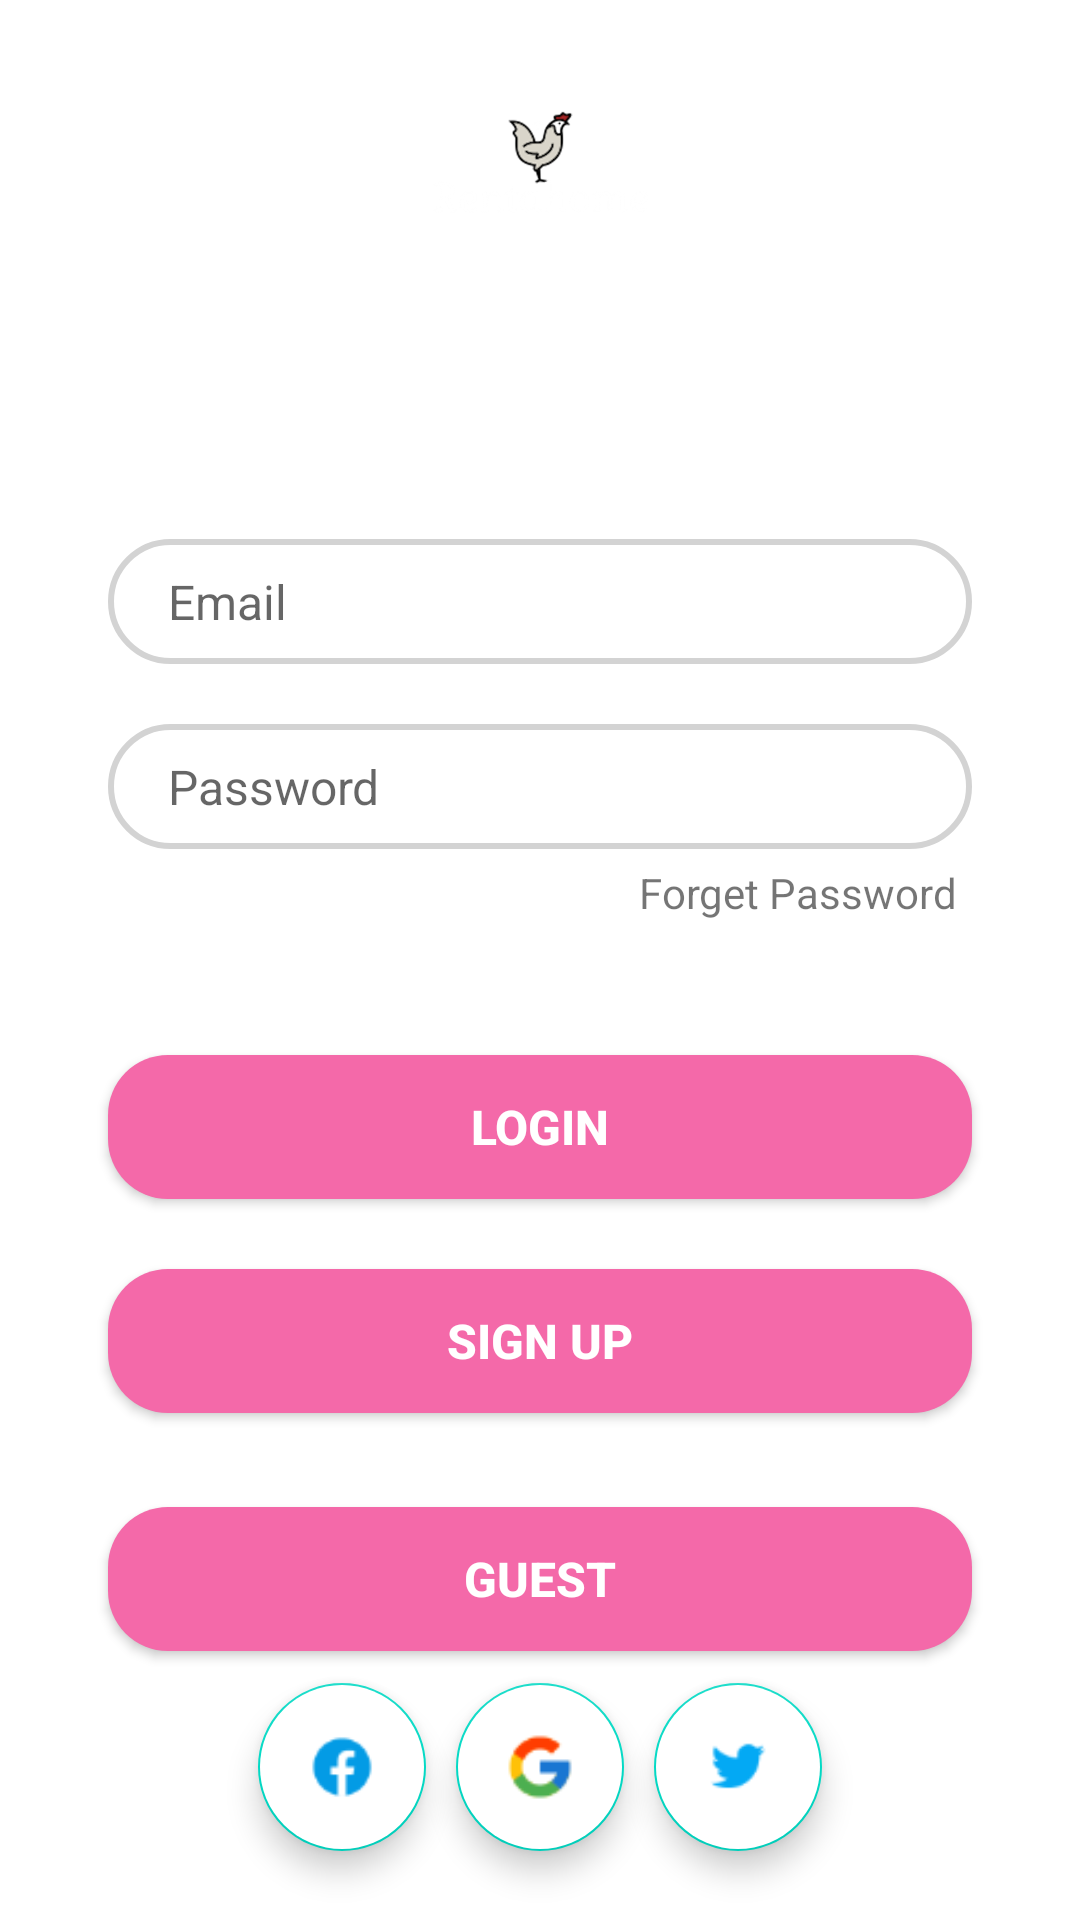

Here is an Android app screen rendered from its layout file. Give the layout XML and the strings, colors and styles it references.
<!-- AndroidManifest.xml: application theme Theme.RentaHome -->
<!-- res/layout/starting_activity.xml -->
<?xml version="1.0" encoding="utf-8"?>
<androidx.constraintlayout.widget.ConstraintLayout xmlns:android="http://schemas.android.com/apk/res/android"
    xmlns:app="http://schemas.android.com/apk/res-auto"
    xmlns:tools="http://schemas.android.com/tools"
    android:layout_width="match_parent"
    android:layout_height="match_parent"
    tools:context=".MainActivity">

    <ImageView
        android:id="@+id/imageView2"
        android:layout_width="wrap_content"
        android:layout_height="0dp"
        android:scaleType="centerCrop"
        android:src="@drawable/login_backgroung"
        app:layout_constraintBottom_toBottomOf="parent"
        app:layout_constraintEnd_toEndOf="parent"
        app:layout_constraintHeight_percent=".27"
        app:layout_constraintStart_toStartOf="parent"
        app:layout_constraintTop_toTopOf="parent"
        app:layout_constraintVertical_bias="0" />

    <androidx.constraintlayout.widget.ConstraintLayout
        android:id="@+id/constraintLayout"
        android:layout_width="match_parent"
        android:layout_height="0dp"
        android:background="@drawable/view_bg"
        app:layout_constraintBottom_toBottomOf="parent"
        app:layout_constraintEnd_toEndOf="parent"
        app:layout_constraintHeight_percent=".78"
        app:layout_constraintStart_toStartOf="parent"
        app:layout_constraintTop_toTopOf="parent"
        app:layout_constraintVertical_bias="1">

        <androidx.viewpager.widget.ViewPager
            android:id="@+id/view_pager"
            android:layout_width="match_parent"
            android:layout_height="0dp"
            app:layout_constraintBottom_toBottomOf="parent"
            app:layout_constraintEnd_toEndOf="parent"
            app:layout_constraintHeight_percent=".7"
            app:layout_constraintStart_toStartOf="parent"
            app:layout_constraintTop_toBottomOf="@+id/tab_layout"
            app:layout_constraintVertical_bias="0" />

        <com.google.android.material.tabs.TabLayout
            android:id="@+id/tab_layout"
            android:layout_width="match_parent"
            android:layout_height="wrap_content"
            android:layout_marginLeft="30dp"
            android:layout_marginRight="30dp"
            app:layout_constraintBottom_toBottomOf="parent"
            app:layout_constraintEnd_toEndOf="parent"
            app:layout_constraintStart_toStartOf="parent"
            app:layout_constraintTop_toTopOf="parent"
            app:layout_constraintVertical_bias="0" />

        <com.google.android.material.floatingactionbutton.FloatingActionButton
            android:id="@+id/fab_google"
            android:layout_width="wrap_content"
            android:layout_height="wrap_content"
            android:elevation="35dp"
            app:srcCompat="@drawable/google"
            app:tint="@null"
            android:backgroundTint="@color/white"
            app:layout_constraintBottom_toBottomOf="parent"
            app:layout_constraintEnd_toEndOf="parent"
            app:layout_constraintStart_toStartOf="parent"
            app:layout_constraintTop_toBottomOf="@+id/view_pager" />

        <com.google.android.material.floatingactionbutton.FloatingActionButton
            android:id="@+id/fab_fb"
            android:layout_width="wrap_content"
            android:layout_height="wrap_content"
            android:layout_marginRight="10dp"
            android:backgroundTint="@color/white"
            android:elevation="35dp"
            app:tint="@null"
            android:src="@drawable/fb"
            app:layout_constraintBottom_toBottomOf="parent"
            app:layout_constraintEnd_toStartOf="@+id/fab_google"
            app:layout_constraintHorizontal_bias="1"
            app:layout_constraintStart_toStartOf="parent"
            app:layout_constraintTop_toBottomOf="@+id/view_pager" />

        <com.google.android.material.floatingactionbutton.FloatingActionButton
            android:id="@+id/fab_twitter"
            android:layout_width="wrap_content"
            android:layout_height="wrap_content"
            android:layout_marginLeft="10dp"
            android:backgroundTint="@color/white"
            android:elevation="35dp"
            app:tint="@null"
            android:src="@drawable/twitter"
            app:layout_constraintBottom_toBottomOf="parent"
            app:layout_constraintEnd_toEndOf="parent"
            app:layout_constraintHorizontal_bias="0"
            app:layout_constraintStart_toEndOf="@+id/fab_google"
            app:layout_constraintTop_toBottomOf="@+id/view_pager" />

    </androidx.constraintlayout.widget.ConstraintLayout>

    <ImageView
        android:id="@+id/imageView3"
        android:layout_width="91dp"
        android:layout_height="68dp"
        android:src="@drawable/inverse_logo"
        app:layout_constraintBottom_toTopOf="@+id/constraintLayout"
        app:layout_constraintEnd_toEndOf="parent"
        app:layout_constraintStart_toStartOf="parent"
        app:layout_constraintTop_toTopOf="@+id/imageView2"
        app:layout_constraintVertical_bias=".3" />

    <TextView
        android:layout_width="wrap_content"
        android:layout_height="wrap_content"
        android:text="Renting Reimagined"
        android:textColor="@color/white"
        android:textSize="16sp"
        android:textStyle="bold"
        app:layout_constraintBottom_toTopOf="@+id/constraintLayout"
        app:layout_constraintEnd_toEndOf="parent"
        app:layout_constraintStart_toStartOf="parent"
        app:layout_constraintTop_toBottomOf="@+id/imageView3"
        app:layout_constraintVertical_bias=".2" />
    <EditText
        android:id="@+id/etUsername_login"
        android:layout_width="0dp"
        android:layout_height="wrap_content"
        app:layout_constraintWidth_percent=".8"
        app:layout_constraintVertical_bias=".3"
        app:layout_constraintHorizontal_bias=".5"
        android:background="@drawable/edit_text_bg"
        android:hint="Email"
        android:textSize="16sp"
        android:paddingLeft="20dp"
        android:paddingTop="10dp"
        android:paddingBottom="10dp"
        app:layout_constraintBottom_toBottomOf="parent"
        app:layout_constraintEnd_toEndOf="parent"
        app:layout_constraintStart_toStartOf="parent"
        app:layout_constraintTop_toTopOf="parent" />

    <EditText
        android:id="@+id/etPassword_login"
        android:layout_width="0dp"
        android:layout_height="wrap_content"
        android:hint="Password"
        android:textSize="16sp"
        android:paddingLeft="20dp"
        android:paddingTop="10dp"
        android:background="@drawable/edit_text_bg"
        android:paddingBottom="10dp"
        app:layout_constraintVertical_bias="0"
        android:inputType="textPassword"
        android:layout_marginTop="20dp"
        app:layout_constraintBottom_toBottomOf="parent"
        app:layout_constraintEnd_toEndOf="parent"
        app:layout_constraintHorizontal_bias=".5"
        app:layout_constraintStart_toStartOf="parent"
        app:layout_constraintTop_toBottomOf="@+id/etUsername_login"
        app:layout_constraintWidth_percent=".8" />

    <Button
        android:id="@+id/btnLogin_login"
        android:layout_width="0dp"
        android:layout_height="wrap_content"
        android:background="@drawable/button_bg"
        android:text="Login"
        android:textColor="@color/white"
        android:textSize="16sp"
        android:textStyle="bold"
        app:layout_constraintBottom_toBottomOf="parent"
        app:layout_constraintEnd_toEndOf="parent"
        app:layout_constraintStart_toStartOf="parent"
        app:layout_constraintTop_toBottomOf="@+id/etPassword_login"
        app:layout_constraintVertical_bias="0.222"
        app:layout_constraintWidth_percent=".8" />


    <Button
        android:id="@+id/SignupBtn"
        android:layout_width="0dp"
        android:layout_height="wrap_content"
        android:background="@drawable/button_bg"
        android:text="Sign Up"
        android:textColor="@color/white"
        android:textSize="16sp"
        android:textStyle="bold"
        app:layout_constraintBottom_toBottomOf="parent"
        app:layout_constraintEnd_toEndOf="parent"
        app:layout_constraintStart_toStartOf="parent"
        app:layout_constraintTop_toBottomOf="@+id/btnLogin_login"
        app:layout_constraintVertical_bias="0.121"
        app:layout_constraintWidth_percent=".8" />

    <Button
        android:id="@+id/GuestBtn"
        android:layout_width="0dp"
        android:layout_height="wrap_content"
        android:background="@drawable/button_bg"
        android:text="Guest"
        android:textColor="@color/white"
        android:textSize="16sp"
        android:textStyle="bold"
        app:layout_constraintBottom_toBottomOf="parent"
        app:layout_constraintEnd_toEndOf="parent"
        app:layout_constraintStart_toStartOf="parent"
        app:layout_constraintTop_toBottomOf="@+id/SignupBtn"
        app:layout_constraintVertical_bias="0.259"
        app:layout_constraintWidth_percent=".8" />

    <TextView
        android:id="@+id/forget_pass"
        android:layout_width="wrap_content"
        android:layout_height="wrap_content"
        android:text="Forget Password"
        app:layout_constraintVertical_bias="0"
        app:layout_constraintHorizontal_bias="1"
        android:layout_marginTop="5dp"
        android:textSize="14sp"
        android:layout_marginRight="5dp"
        app:layout_constraintBottom_toBottomOf="parent"
        app:layout_constraintEnd_toEndOf="@+id/etPassword_login"
        app:layout_constraintStart_toStartOf="parent"
        app:layout_constraintTop_toBottomOf="@+id/etPassword_login" />

</androidx.constraintlayout.widget.ConstraintLayout>
<!-- resources referenced by this layout -->
<resources>
  <color name="white">#FFFFFFFF</color>
  <!-- drawable button_bg (drawable) -->
  <?xml version="1.0" encoding="utf-8"?>
  
  <shape xmlns:android="http://schemas.android.com/apk/res/android">
  
      <corners android:radius="20dp"/>
  
      <solid android:color="@color/pink"/>
  
  </shape>
  <!-- drawable edit_text_bg (drawable) -->
  <?xml version="1.0" encoding="utf-8"?>
  
  <shape xmlns:android="http://schemas.android.com/apk/res/android">
  
      <corners android:radius="20dp"/>
  
      <stroke android:width="2dp"
          android:color="#D3D3D3"/>
  
  </shape>
  <!-- drawable fb: png bitmap (drawable, 1054 bytes) -->
  <!-- drawable google: png bitmap (drawable, 1189 bytes) -->
  <!-- drawable inverse_logo: png bitmap (drawable, 81339 bytes) -->
  <!-- drawable twitter: png bitmap (drawable, 850 bytes) -->
  <style name="Theme.RentaHome" parent="Theme.MaterialComponents.DayNight.NoActionBar">
          
          <item name="colorPrimary">@color/purple_500</item>
          <item name="colorPrimaryVariant">@color/purple_700</item>
          <item name="colorOnPrimary">@color/white</item>
          
          <item name="colorSecondary">@color/teal_200</item>
          <item name="colorSecondaryVariant">@color/teal_700</item>
          <item name="colorOnSecondary">@color/black</item>
          
          <item name="android:statusBarColor" tools:targetApi="l">?attr/colorPrimaryVariant</item>
          
      </style>
  <color name="pink">#f469a9</color>
  <color name="purple_500">#FF6200EE</color>
  <color name="purple_700">#FF3700B3</color>
  <color name="teal_200">#FF03DAC5</color>
  <color name="teal_700">#FF018786</color>
  <color name="black">#FF000000</color>
</resources>
